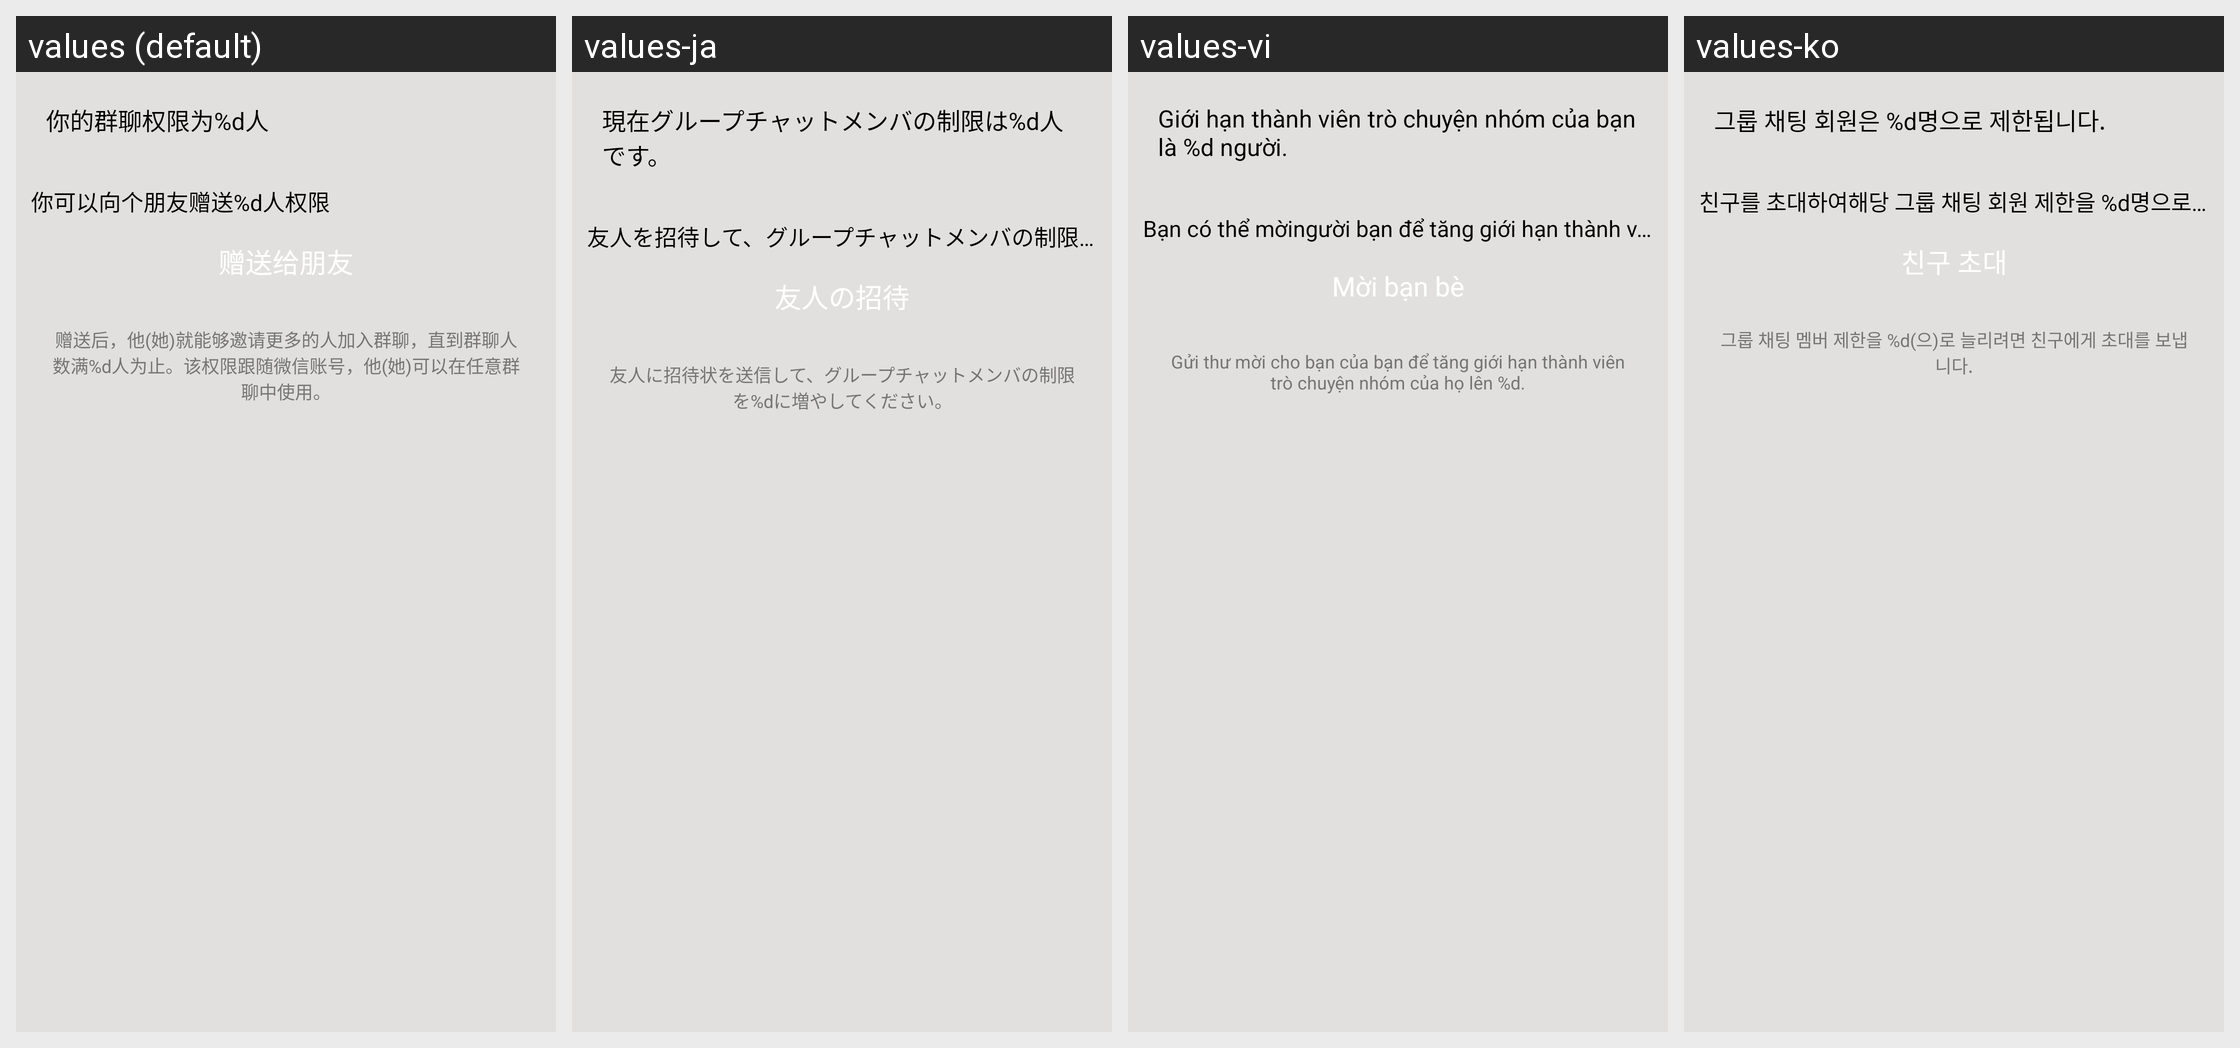

The same Android screen rendered under several of its app's locales, left to right. List the strings drawn on it with the default value and each locale's translation.
Android screen res/layout/grant_room_ui.xml rendered under 4 locales, left to right: values (default), values-ja, values-vi, values-ko. Device: Nexus 5 (rendered at 1080×1920; each locale shown at half size, 540×960, under a caption strip naming it); theme MMTheme.Basic.
Other locales in the repository, not shown: values-ar, values-en, values-es, values-in, values-it, values-iw, values-ms, values-pl, values-pt, values-ru, values-tr, values-zh-rCN, values-zh-rTW.
Strings drawn on this screen, with the default value and each locale's value (text and hints the layout hard-codes, and strings that could not be matched under every locale, appear in the picture but are not listed):

room_right_num
  values: 你的群聊权限为%d人
  values-ja: 現在グループチャットメンバの制限は%d人です。
  values-vi: Giới hạn thành viên trò chuyện nhóm của bạn là %d người.
  values-ko: 그룹 채팅 회원은 %d명으로 제한됩니다.

room_right_grant_tip1
  values: 你可以向
  values-ja: 友人を招待して、
  values-vi: Bạn có thể mời
  values-ko: 친구를 초대하여

room_right_grant_tip2
  values: 个朋友赠送%d人权限
  values-ja: グループチャットメンバの制限を%dに増やすことができます。
  values-vi: người bạn để tăng giới hạn thành viên trò chuyện nhóm của họ lên %d người.
  values-ko: 해당 그룹 채팅 회원 제한을 %d명으로 늘릴 수 있습니다.

room_right_grant_btn
  values: 赠送给朋友
  values-ja: 友人の招待
  values-vi: Mời bạn bè
  values-ko: 친구 초대

room_right_grant_tip
  values: 赠送后，他(她)就能够邀请更多的人加入群聊，直到群聊人数满%d人为止。该权限跟随微信账号，他(她)可以在任意群聊中使用。
  values-ja: 友人に招待状を送信して、グループチャットメンバの制限を%dに増やしてください。
  values-vi: Gửi thư mời cho bạn của bạn để tăng giới hạn thành viên trò chuyện nhóm của họ lên %d.
  values-ko: 그룹 채팅 멤버 제한을 %d(으)로 늘리려면 친구에게 초대를 보냅니다.
